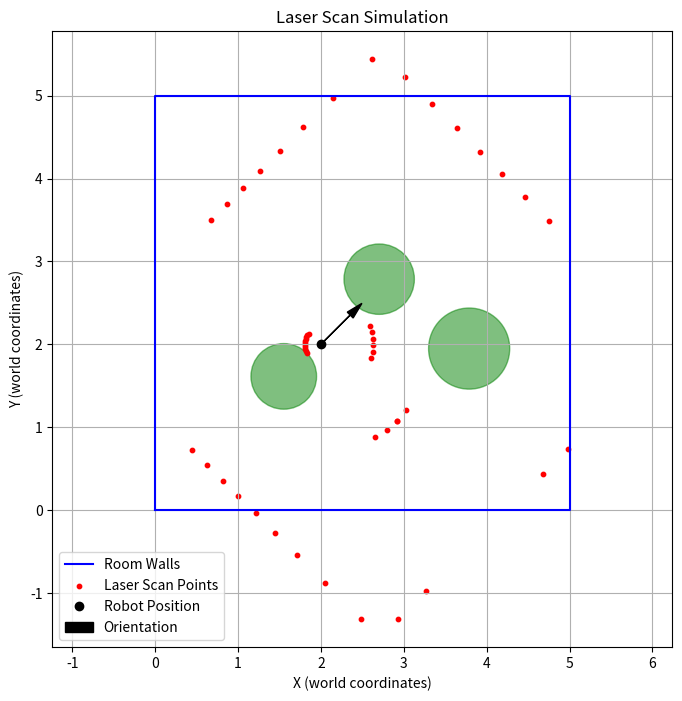

Recreate this plot in Python.
import numpy as np
import math
import matplotlib.pyplot as plt

def generate_laser_scan(pose: np.ndarray, num_points: int = 50, room_vertices: np.ndarray = None, num_objects: int = 5) -> np.ndarray:
    """Generate a laser scan from a given pose, following room vertices and placing random objects.

    Args:
        pose: Robot pose as [x, y, theta] in world frame
        num_points: Number of points to generate
        room_vertices: Array of room boundary vertices (shape: [n, 2]), default is a 5x5 square
        num_objects: Number of random objects to place in the room

    Returns:
        Array of points in world coordinates (shape: [num_points, 2])
    """
    np.random.seed(12345)  # For reproducibility

    # Default room: 5x5 square if no vertices provided
    if room_vertices is None:
        room_vertices = np.array([[0, 0], [5, 0], [5, 5], [0, 5], [0, 0]])

    # Generate angles for the laser scan (full 360-degree sweep)
    angles = np.linspace(0, 2 * math.pi, num_points)

    # Initialize output points
    world_points = np.zeros((num_points, 2))
    x, y, theta = pose

    # Rotation matrix for robot orientation
    rot = np.array([[math.cos(theta), -math.sin(theta)],
                    [math.sin(theta), math.cos(theta)]])

    # Generate random objects (position and radius) inside the room
    obj_centers = np.random.uniform(1, 4, (num_objects, 2))  # Keep within 5x5 room, avoiding edges
    obj_radii = np.random.uniform(0.2, 0.5, num_objects)

    for i, angle in enumerate(angles):
        # Direction vector in local frame
        dir_vec = np.array([math.cos(angle), math.sin(angle)])

        # Default max range if no intersection
        max_range = 10.0
        closest_dist = max_range

        # Check intersection with room vertices (walls)
        for j in range(len(room_vertices) - 1):
            v1, v2 = room_vertices[j], room_vertices[j + 1]
            wall_vec = v2 - v1
            ray_start = pose[:2]
            ray_vec = dir_vec

            # Line intersection test (parametric form)
            denom = np.cross(ray_vec, wall_vec)
            if abs(denom) < 1e-6:  # Parallel lines
                continue

            t = np.cross(v1 - ray_start, wall_vec) / denom
            u = np.cross(v1 - ray_start, ray_vec) / denom

            if 0 <= t <= max_range and 0 <= u <= 1:
                dist = t
                if dist < closest_dist:
                    closest_dist = dist

        # Check intersection with objects (circles)
        for center, radius in zip(obj_centers, obj_radii):
            oc = center - ray_start
            proj = np.dot(oc, ray_vec)
            if proj < 0:  # Object behind robot
                continue

            closest_point_dist = np.linalg.norm(oc - proj * ray_vec)
            if closest_point_dist <= radius:  # Ray hits the object
                dist_to_center = np.linalg.norm(oc)
                dist_to_edge = dist_to_center - radius
                if dist_to_edge < closest_dist:
                    closest_dist = dist_to_edge

        # Convert closest intersection to a point
        local_point = dir_vec * closest_dist
        world_points[i] = np.dot(local_point, rot) + pose[:2]

    return world_points, room_vertices, obj_centers, obj_radii  # Return extra data for plotting

def plot_laser_scan(pose: np.ndarray, scan_data: tuple):
    """Plot the laser scan, room, objects, and robot pose.

    Args:
        pose: Robot pose as [x, y, theta]
        scan_data: Tuple of (world_points, room_vertices, obj_centers, obj_radii) from generate_laser_scan
    """
    world_points, room_vertices, obj_centers, obj_radii = scan_data

    plt.figure(figsize=(8, 8))

    # Plot room boundaries
    plt.plot(room_vertices[:, 0], room_vertices[:, 1], 'b-', label='Room Walls')

    # Plot random objects (as circles)
    for center, radius in zip(obj_centers, obj_radii):
        circle = plt.Circle(center, radius, color='g', alpha=0.5, label='Object' if center is obj_centers[0] else "")
        plt.gca().add_patch(circle)

    # Plot laser scan points
    plt.scatter(world_points[:, 0], world_points[:, 1], c='r', s=10, label='Laser Scan Points')

    # Plot robot pose (position and orientation)
    plt.plot(pose[0], pose[1], 'ko', label='Robot Position')
    arrow_length = 0.5
    dx = arrow_length * math.cos(pose[2])
    dy = arrow_length * math.sin(pose[2])
    plt.arrow(pose[0], pose[1], dx, dy, head_width=0.1, head_length=0.2, fc='k', ec='k', label='Orientation')

    # Set plot properties
    plt.axis('equal')
    plt.grid(True)
    plt.legend()
    plt.xlabel('X (world coordinates)')
    plt.ylabel('Y (world coordinates)')
    plt.title('Laser Scan Simulation')
    plt.show()

# Example usage
if __name__ == "__main__":
    pose = np.array([2, 2, math.pi / 4])  # Robot at center, 45-degree angle
    scan_data = generate_laser_scan(pose, num_points=50, num_objects=3)
    plot_laser_scan(pose, scan_data)
